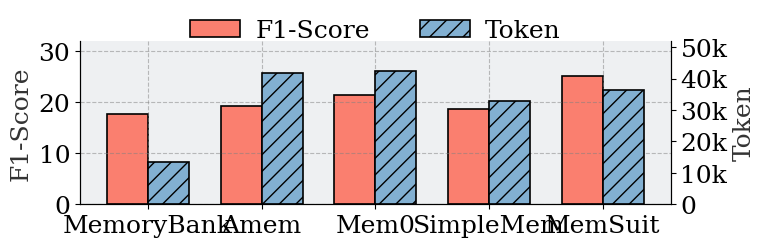

Python code for this plot:
import numpy as np
import matplotlib.pyplot as plt
from pathlib import Path

# ---- Data -----------------------------------------------------------------
METHODS = ["MemoryBank", "Amem", "Mem0", "SimpleMem", "MemSuit"]

token_per_conv = [13427.70, 41622.60, 42331.60, 32836.00, 36408.00]
f1_score       = [17.73,     19.27,     21.31,     18.68,    25.04]

# ---- Palette --------------------------------------------------------------
palette = [
    (255/255, 190/255, 122/255),  # peach
    (250/255, 127/255, 111/255),  # salmon
    (130/255, 176/255, 210/255),  # sky blue
    (142/255, 207/255, 201/255),  # teal
    (190/255, 184/255, 220/255),  # lavender
    (227/255, 207/255, 187/255),  # beige
]

F1_COLOR    = palette[1]  # salmon
TOKEN_COLOR = palette[2]  # sky blue

# ---- Styling --------------------------------------------------------------
plt.rcParams.update({
    "font.family": "serif",
    "font.serif": ["Times New Roman", "DejaVu Serif"],
    "mathtext.fontset": "stix",
    "mathtext.default": "regular",
    "axes.facecolor": "#EEF0F2",
    "axes.grid": True,
    "grid.linestyle": "--",
    "grid.color": "gray",
    "grid.alpha": 0.5,
    "font.size": 18,
})

fig, ax_f1 = plt.subplots(figsize=(8, 3))
ax_tok = ax_f1.twinx()

n_methods = len(METHODS)
bar_w = 0.36
x = np.arange(n_methods)

# F1 bars (left, slight left offset)
bars_f1 = ax_f1.bar(
    x - bar_w / 2, f1_score, bar_w,
    label="F1-Score",
    color=F1_COLOR,
    edgecolor="black", linewidth=1.2,
)

# Token bars (right, slight right offset)
bars_tok = ax_tok.bar(
    x + bar_w / 2, token_per_conv, bar_w,
    label="Token",
    color=TOKEN_COLOR,
    edgecolor="black", linewidth=1.2,
    hatch="//",
)

# ---- Value labels ---------------------------------------------------------
f1_ylim_top = 32
tok_ylim_top = 52000

# for rect, h in zip(bars_f1, f1_score):
#     ax_f1.text(
#         rect.get_x() + rect.get_width() / 2,
#         h + f1_ylim_top * 0.012,
#         f"{h:.2f}",
#         ha="center", va="bottom", fontsize=10, color="#333",
#     )

# for rect, h in zip(bars_tok, token_per_conv):
#     ax_tok.text(
#         rect.get_x() + rect.get_width() / 2,
#         h + tok_ylim_top * 0.012,
#         f"{h:,.0f}",
#         ha="center", va="bottom", fontsize=12, color="#333",
#     )

# ---- Axes -----------------------------------------------------------------
ax_f1.set_xticks(x)
ax_f1.set_xticklabels(METHODS, rotation=0, ha="center", fontsize=18)

ax_f1.set_ylabel("F1-Score", color="#333")
ax_f1.set_ylim(0, f1_ylim_top)
ax_f1.set_yticks([0, 10, 20, 30])

ax_tok.set_ylabel("Token", color="#333")
ax_tok.set_ylim(0, tok_ylim_top)
ax_tok.set_yticks([0, 10000, 20000, 30000, 40000, 50000])
ax_tok.set_yticklabels(["0", "10k", "20k", "30k", "40k", "50k"])

# ---- Cosmetics ------------------------------------------------------------
ax_f1.set_facecolor("#EEF0F2")
ax_f1.grid(True, axis="y", linestyle="--", color="gray", alpha=0.5)
ax_f1.spines[["top"]].set_visible(False)
ax_tok.spines[["top"]].set_visible(False)
ax_tok.grid(False)

# ---- Legend ---------------------------------------------------------------
handles = [bars_f1, bars_tok]
labels = ["F1-Score", "Token"]
ax_f1.legend(
    handles, labels,
    ncol=2, loc="upper center",
    bbox_to_anchor=(0.5, 1.27),
    frameon=False, fontsize=18,
    columnspacing=2.0, handletextpad=0.6,
)

fig.tight_layout()

out_png = Path("results/bar_plot_token_f1.png")
out_pdf = Path("results/bar_plot_token_f1.pdf")
out_png.parent.mkdir(parents=True, exist_ok=True)
fig.savefig(out_png, dpi=200, bbox_inches="tight")
fig.savefig(out_pdf, bbox_inches="tight")
print(f"Saved: {out_png}")
print(f"Saved: {out_pdf}")
